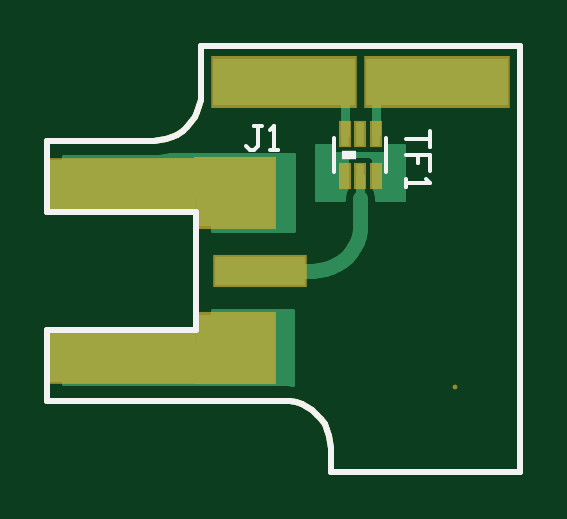
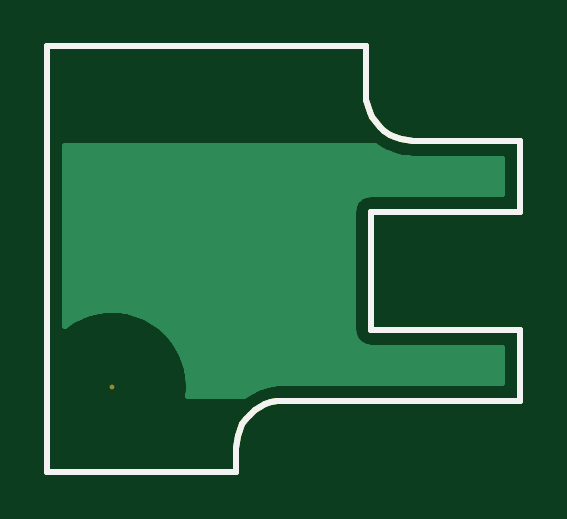
Circuit board: 7 layer files. Board 20.0 x 18.0 mm.
- bottom_copper: Stratux-Zero-RF.GBL (27452 bytes)
- bottom_silk: Stratux-Zero-RF.GBO (1169 bytes)
- bottom_mask: Stratux-Zero-RF.GBS (1344 bytes)
- outline: Stratux-Zero-RF.GKO (1312 bytes)
- top_copper: Stratux-Zero-RF.GTL (28181 bytes)
- top_silk: Stratux-Zero-RF.GTO (1680 bytes)
- top_mask: Stratux-Zero-RF.GTS (1670 bytes)

=== bottom_copper: Stratux-Zero-RF.GBL (27452 bytes, source omitted) ===
=== bottom_silk: Stratux-Zero-RF.GBO ===
%FSLAX24Y24*%
%MOIN*%
G70*
G01*
G75*
%ADD10C,0.0060*%
%ADD11C,0.0256*%
%ADD12R,0.1496X0.0472*%
%ADD13R,0.2480X0.0866*%
%ADD14R,0.1299X0.1122*%
%ADD15R,0.2362X0.0787*%
%ADD16R,0.0142X0.0394*%
%ADD17C,0.0142*%
%ADD18C,0.0100*%
%ADD19C,0.0260*%
%ADD20R,0.0236X0.0157*%
D18*
X398425Y394095D02*
X398418Y394197D01*
X398398Y394298D01*
X398365Y394396D01*
X398320Y394488D01*
X398262Y394574D01*
X398195Y394651D01*
X398117Y394719D01*
X398032Y394776D01*
X397939Y394822D01*
X397842Y394855D01*
X397741Y394875D01*
X397638Y394882D01*
X395472Y399213D02*
X395575Y399219D01*
X395676Y399239D01*
X395774Y399273D01*
X395866Y399318D01*
X395952Y399375D01*
X396029Y399443D01*
X396097Y399521D01*
X396154Y399606D01*
X396200Y399699D01*
X396233Y399796D01*
X396253Y399897D01*
X396260Y400000D01*
X393701Y394882D02*
X397638D01*
X398425Y393701D02*
Y394095D01*
X393701Y399213D02*
X395472D01*
X393701Y398032D02*
X396181D01*
X393701Y396063D02*
X396181D01*
X393701Y398032D02*
Y399213D01*
Y394882D02*
Y396063D01*
X396181D02*
Y398032D01*
X398425Y393701D02*
X401575D01*
Y400787D01*
X396260D02*
X401575D01*
X396260Y400000D02*
Y400787D01*
M02*

=== bottom_mask: Stratux-Zero-RF.GBS ===
%FSLAX24Y24*%
%MOIN*%
G70*
G01*
G75*
%ADD10C,0.0060*%
%ADD11C,0.0256*%
%ADD12R,0.1496X0.0472*%
%ADD13R,0.2480X0.0866*%
%ADD14R,0.1299X0.1122*%
%ADD15R,0.2362X0.0787*%
%ADD16R,0.0142X0.0394*%
%ADD17C,0.0142*%
%ADD18C,0.0100*%
%ADD19C,0.0260*%
%ADD20R,0.0236X0.0157*%
%ADD21R,0.1576X0.0552*%
%ADD22R,0.2560X0.0946*%
%ADD23R,0.1379X0.1202*%
%ADD24R,0.2442X0.0867*%
%ADD25R,0.0201X0.0453*%
%ADD26C,0.0080*%
D18*
X398425Y394095D02*
X398418Y394197D01*
X398398Y394298D01*
X398365Y394396D01*
X398320Y394488D01*
X398262Y394574D01*
X398195Y394651D01*
X398117Y394719D01*
X398032Y394776D01*
X397939Y394822D01*
X397842Y394855D01*
X397741Y394875D01*
X397638Y394882D01*
X395472Y399213D02*
X395575Y399219D01*
X395676Y399239D01*
X395774Y399273D01*
X395866Y399318D01*
X395952Y399375D01*
X396029Y399443D01*
X396097Y399521D01*
X396154Y399606D01*
X396200Y399699D01*
X396233Y399796D01*
X396253Y399897D01*
X396260Y400000D01*
X393701Y394882D02*
X397638D01*
X398425Y393701D02*
Y394095D01*
X393701Y399213D02*
X395472D01*
X393701Y398032D02*
X396181D01*
X393701Y396063D02*
X396181D01*
X393701Y398032D02*
Y399213D01*
Y394882D02*
Y396063D01*
X396181D02*
Y398032D01*
X398425Y393701D02*
X401575D01*
Y400787D01*
X396260D02*
X401575D01*
X396260Y400000D02*
Y400787D01*
D26*
X400492Y395118D02*
D03*
M02*

=== outline: Stratux-Zero-RF.GKO ===
%FSLAX24Y24*%
%MOIN*%
G70*
G01*
G75*
%ADD10C,0.0060*%
%ADD11C,0.0256*%
%ADD12R,0.1496X0.0472*%
%ADD13R,0.2480X0.0866*%
%ADD14R,0.1299X0.1122*%
%ADD15R,0.2362X0.0787*%
%ADD16R,0.0142X0.0394*%
%ADD17C,0.0142*%
%ADD18C,0.0100*%
%ADD19C,0.0260*%
%ADD20R,0.0236X0.0157*%
%ADD21R,0.1576X0.0552*%
%ADD22R,0.2560X0.0946*%
%ADD23R,0.1379X0.1202*%
%ADD24R,0.2442X0.0867*%
%ADD25R,0.0201X0.0453*%
%ADD26C,0.0080*%
D18*
X398425Y394095D02*
X398418Y394197D01*
X398398Y394298D01*
X398365Y394396D01*
X398320Y394488D01*
X398262Y394574D01*
X398195Y394651D01*
X398117Y394719D01*
X398032Y394776D01*
X397939Y394822D01*
X397842Y394855D01*
X397741Y394875D01*
X397638Y394882D01*
X395472Y399213D02*
X395575Y399219D01*
X395676Y399239D01*
X395774Y399273D01*
X395866Y399318D01*
X395952Y399375D01*
X396029Y399443D01*
X396097Y399521D01*
X396154Y399606D01*
X396200Y399699D01*
X396233Y399796D01*
X396253Y399897D01*
X396260Y400000D01*
X393701Y394882D02*
X397638D01*
X398425Y393701D02*
Y394095D01*
X393701Y399213D02*
X395472D01*
X393701Y398032D02*
X396181D01*
X393701Y396063D02*
X396181D01*
X393701Y398032D02*
Y399213D01*
Y394882D02*
Y396063D01*
X396181D02*
Y398032D01*
X398425Y393701D02*
X401575D01*
Y400787D01*
X396260D02*
X401575D01*
X396260Y400000D02*
Y400787D01*
M02*

=== top_copper: Stratux-Zero-RF.GTL (28181 bytes, source omitted) ===
=== top_silk: Stratux-Zero-RF.GTO ===
%FSLAX24Y24*%
%MOIN*%
G70*
G01*
G75*
%ADD10C,0.0060*%
%ADD11C,0.0256*%
%ADD12R,0.1496X0.0472*%
%ADD13R,0.2480X0.0866*%
%ADD14R,0.1299X0.1122*%
%ADD15R,0.2362X0.0787*%
%ADD16R,0.0142X0.0394*%
%ADD17C,0.0142*%
%ADD18C,0.0100*%
%ADD19C,0.0260*%
%ADD20R,0.0236X0.0157*%
D10*
X399350Y398693D02*
Y399260D01*
X398484Y398693D02*
Y399260D01*
X397274Y399455D02*
X397141D01*
X397208D01*
Y399122D01*
X397141Y399055D01*
X397075D01*
X397008Y399122D01*
X397408Y399055D02*
X397541D01*
X397474D01*
Y399455D01*
X397408Y399388D01*
X400085Y399370D02*
Y399104D01*
Y399237D01*
X399685D01*
X400085Y398704D02*
Y398970D01*
X399885D01*
Y398837D01*
Y398970D01*
X399685D01*
Y398570D02*
Y398437D01*
Y398504D01*
X400085D01*
X400018Y398570D01*
D18*
X398425Y394095D02*
X398418Y394197D01*
X398398Y394298D01*
X398365Y394396D01*
X398320Y394488D01*
X398262Y394574D01*
X398195Y394651D01*
X398117Y394719D01*
X398032Y394776D01*
X397939Y394822D01*
X397842Y394855D01*
X397741Y394875D01*
X397638Y394882D01*
X395472Y399213D02*
X395575Y399219D01*
X395676Y399239D01*
X395774Y399273D01*
X395866Y399318D01*
X395952Y399375D01*
X396029Y399443D01*
X396097Y399521D01*
X396154Y399606D01*
X396200Y399699D01*
X396233Y399796D01*
X396253Y399897D01*
X396260Y400000D01*
X393701Y394882D02*
X397638D01*
X398425Y393701D02*
Y394095D01*
X393701Y399213D02*
X395472D01*
X393701Y398032D02*
X396181D01*
X393701Y396063D02*
X396181D01*
X393701Y398032D02*
Y399213D01*
Y394882D02*
Y396063D01*
X396181D02*
Y398032D01*
X398425Y393701D02*
X401575D01*
Y400787D01*
X396260D02*
X401575D01*
X396260Y400000D02*
Y400787D01*
D20*
X398720Y398976D02*
D03*
M02*

=== top_mask: Stratux-Zero-RF.GTS ===
%FSLAX24Y24*%
%MOIN*%
G70*
G01*
G75*
%ADD10C,0.0060*%
%ADD11C,0.0256*%
%ADD12R,0.1496X0.0472*%
%ADD13R,0.2480X0.0866*%
%ADD14R,0.1299X0.1122*%
%ADD15R,0.2362X0.0787*%
%ADD16R,0.0142X0.0394*%
%ADD17C,0.0142*%
%ADD18C,0.0100*%
%ADD19C,0.0260*%
%ADD20R,0.0236X0.0157*%
%ADD21R,0.1576X0.0552*%
%ADD22R,0.2560X0.0946*%
%ADD23R,0.1379X0.1202*%
%ADD24R,0.2442X0.0867*%
%ADD25R,0.0201X0.0453*%
%ADD26C,0.0080*%
D18*
X398425Y394095D02*
X398418Y394197D01*
X398398Y394298D01*
X398365Y394396D01*
X398320Y394488D01*
X398262Y394574D01*
X398195Y394651D01*
X398117Y394719D01*
X398032Y394776D01*
X397939Y394822D01*
X397842Y394855D01*
X397741Y394875D01*
X397638Y394882D01*
X395472Y399213D02*
X395575Y399219D01*
X395676Y399239D01*
X395774Y399273D01*
X395866Y399318D01*
X395952Y399375D01*
X396029Y399443D01*
X396097Y399521D01*
X396154Y399606D01*
X396200Y399699D01*
X396233Y399796D01*
X396253Y399897D01*
X396260Y400000D01*
X393701Y394882D02*
X397638D01*
X398425Y393701D02*
Y394095D01*
X393701Y399213D02*
X395472D01*
X393701Y398032D02*
X396181D01*
X393701Y396063D02*
X396181D01*
X393701Y398032D02*
Y399213D01*
Y394882D02*
Y396063D01*
X396181D02*
Y398032D01*
X398425Y393701D02*
X401575D01*
Y400787D01*
X396260D02*
X401575D01*
X396260Y400000D02*
Y400787D01*
D21*
X397244Y397047D02*
D03*
D22*
X394941Y398465D02*
D03*
X394941Y395630D02*
D03*
D23*
X396831Y398337D02*
D03*
Y395758D02*
D03*
D24*
X397638Y400197D02*
D03*
X400197D02*
D03*
D25*
X399177Y398622D02*
D03*
X398657D02*
D03*
X398917D02*
D03*
X399177Y399331D02*
D03*
X398657D02*
D03*
X398917D02*
D03*
D26*
X400492Y395118D02*
D03*
M02*

